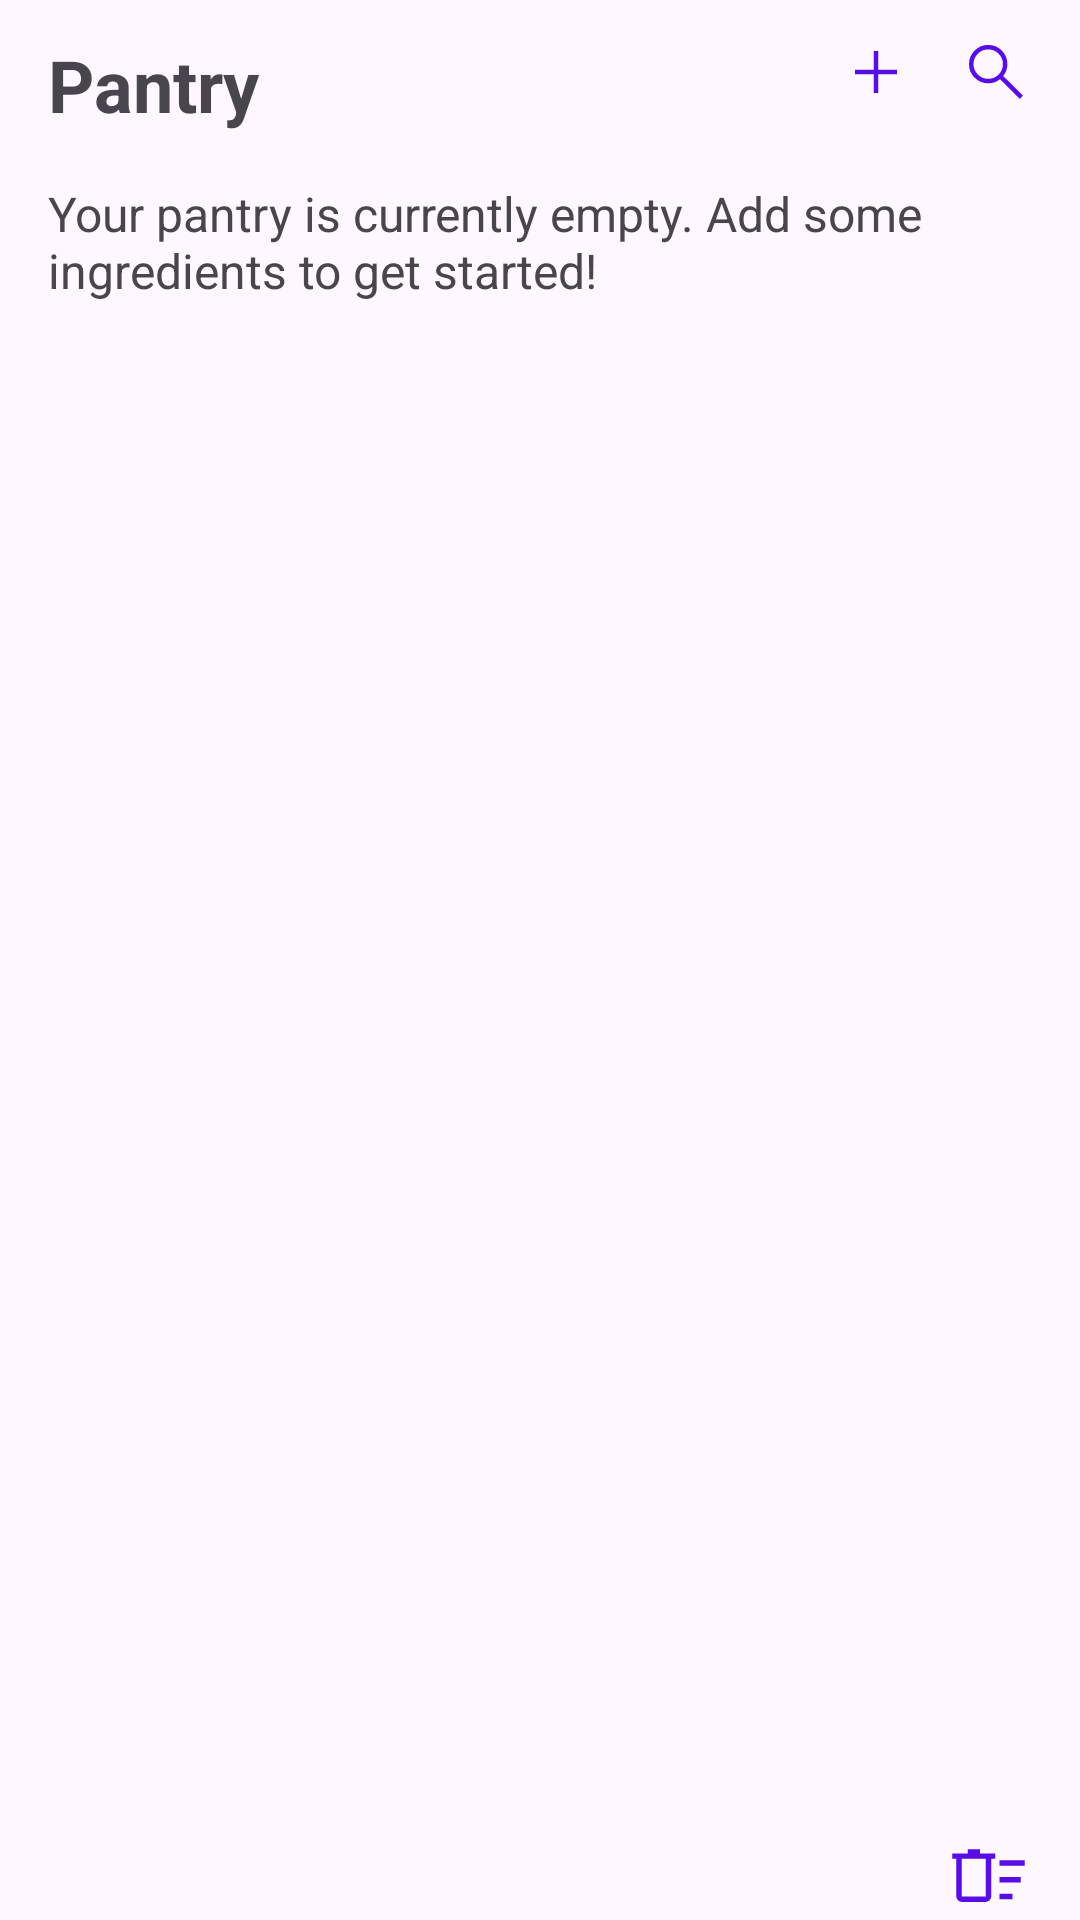

The Android layout XML behind this screen, and the referenced resources:
<!-- AndroidManifest.xml: application theme Theme.PantryPalAndroidPrototype -->
<!-- res/layout/fragment_pantry.xml -->
<androidx.constraintlayout.widget.ConstraintLayout
    xmlns:android="http://schemas.android.com/apk/res/android"
    xmlns:app="http://schemas.android.com/apk/res-auto"
    android:layout_width="match_parent"
    android:layout_height="match_parent">

    
    <TextView
        android:id="@+id/headerText"
        android:layout_width="wrap_content"
        android:layout_height="wrap_content"
        android:text="@string/pantry"
        android:textSize="24sp"
        android:textStyle="bold"
        android:layout_marginTop="12dp"
        android:layout_marginStart="16dp"
        app:layout_constraintTop_toTopOf="parent"
        app:layout_constraintStart_toStartOf="parent" />

    
    <ImageView
        android:id="@+id/addIngredientsButton"
        android:layout_width="24dp"
        android:layout_height="24dp"
        android:contentDescription="@string/add_ingredients"
        android:src="@drawable/upload_icon"
        android:layout_marginTop="12dp"
        android:layout_marginEnd="16dp"
        app:layout_constraintTop_toTopOf="parent"
        app:layout_constraintEnd_toStartOf="@id/searchIngredientsButton" />

    
    <ImageView
        android:id="@+id/searchIngredientsButton"
        android:layout_width="24dp"
        android:layout_height="24dp"
        android:contentDescription="@string/search_ingredients"
        android:src="@drawable/search_icon"
        android:layout_marginTop="12dp"
        android:layout_marginEnd="16dp"
        app:layout_constraintTop_toTopOf="parent"
        app:layout_constraintEnd_toEndOf="parent" />

    
    <TextView
        android:id="@+id/pantryStatusText"
        android:layout_width="wrap_content"
        android:layout_height="wrap_content"
        android:text="@string/pantry_empty"
        android:textSize="16sp"
        android:layout_marginTop="16dp"
        android:layout_marginStart="16dp"
        android:layout_marginEnd="16dp"
        android:paddingStart="0dp"
        android:paddingEnd="20dp"
        app:layout_constraintTop_toBottomOf="@id/headerText"
        app:layout_constraintStart_toStartOf="parent" />

    
    <androidx.recyclerview.widget.RecyclerView
        android:id="@+id/recycler_view_pantry"
        android:layout_width="0dp"
        android:layout_height="0dp"
        app:layout_constraintTop_toBottomOf="@id/pantryStatusText"
        app:layout_constraintStart_toStartOf="parent"
        app:layout_constraintEnd_toEndOf="parent"
        app:layout_constraintBottom_toTopOf="@id/clearPantryButton"
        android:layout_marginTop="16dp"
        android:layout_marginBottom="16dp" />

    
    <ImageView
        android:id="@+id/clearPantryButton"
        android:layout_width="29dp"
        android:layout_height="29dp"
        android:src="@drawable/clear_icon"
        app:layout_constraintEnd_toEndOf="parent"
        app:layout_constraintBottom_toBottomOf="parent"
        android:layout_marginEnd="16dp" />

</androidx.constraintlayout.widget.ConstraintLayout>
<!-- resources referenced by this layout -->
<resources>
  <!-- drawable clear_icon (drawable) -->
  <vector xmlns:android="http://schemas.android.com/apk/res/android"
      android:width="48dp"
      android:height="48dp"
      android:viewportWidth="960"
      android:viewportHeight="960">
    <path
        android:pathData="M600,730v-60h145v60L600,730ZM600,362v-60h280v60L600,362ZM600,546v-60h235v60L600,546ZM125,285L80,285v-60h170v-45h135v45h170v60h-45v415q0,24 -18,42t-42,18L185,760q-24,0 -42,-18t-18,-42v-415ZM185,285v415h265v-415L185,285ZM185,285v415,-415Z"
        android:fillColor="#590DE5"/>
  </vector>
  <!-- drawable search_icon (drawable) -->
  <vector xmlns:android="http://schemas.android.com/apk/res/android"
      android:width="48dp"
      android:height="48dp"
      android:viewportWidth="960"
      android:viewportHeight="960">
    <path
        android:pathData="M796,839 L533,576q-30,26 -69.96,40.5Q423.08,631 378,631q-108.16,0 -183.08,-75Q120,481 120,375t75,-181q75,-75 181.5,-75t181,75Q632,269 632,375.15 632,418 618,458q-14,40 -42,75l264,262 -44,44ZM377,571q81.25,0 138.13,-57.5Q572,456 572,375t-56.87,-138.5Q458.25,179 377,179q-82.08,0 -139.54,57.5Q180,294 180,375t57.46,138.5Q294.92,571 377,571Z"
        android:fillColor="#590DE5"/>
  </vector>
  <!-- drawable upload_icon (drawable) -->
  <vector xmlns:android="http://schemas.android.com/apk/res/android"
      android:width="48dp"
      android:height="48dp"
      android:viewportWidth="960"
      android:viewportHeight="960">
    <path
        android:pathData="M450,510L200,510v-60h250v-250h60v250h250v60L510,510v250h-60v-250Z"
        android:fillColor="#590DE5"/>
  </vector>
  <string name="add_ingredients">Add Ingredients:</string>
  <string name="pantry">Pantry</string>
  <string name="pantry_empty">Your pantry is currently empty. Add some ingredients to get started!</string>
  <string name="search_ingredients">Search Ingredients</string>
  <style name="Theme.PantryPalAndroidPrototype" parent="Base.Theme.PantryPalAndroidPrototype">
          
      </style>
  <style name="Base.Theme.PantryPalAndroidPrototype" parent="Theme.Material3.DayNight.NoActionBar">
          
          
          <item name="colorPrimary">@color/my_light_primary</item>
          
          <item name="colorPrimaryDark">@color/my_dark_primary</item>
      </style>
  <color name="my_light_primary">#FF6200EE</color>
  <color name="my_dark_primary">#FF3700B3</color>
</resources>
